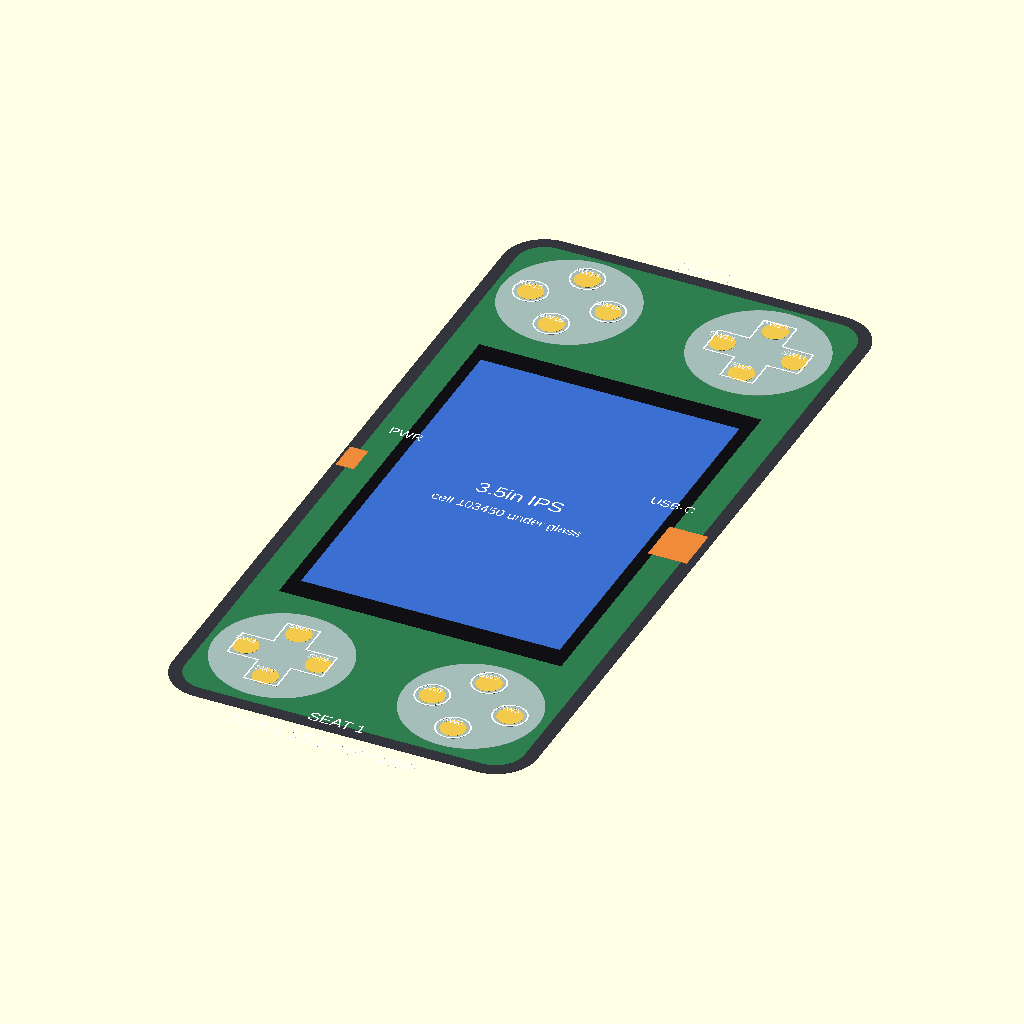
Cell 1: rendered with the file's own defaults.
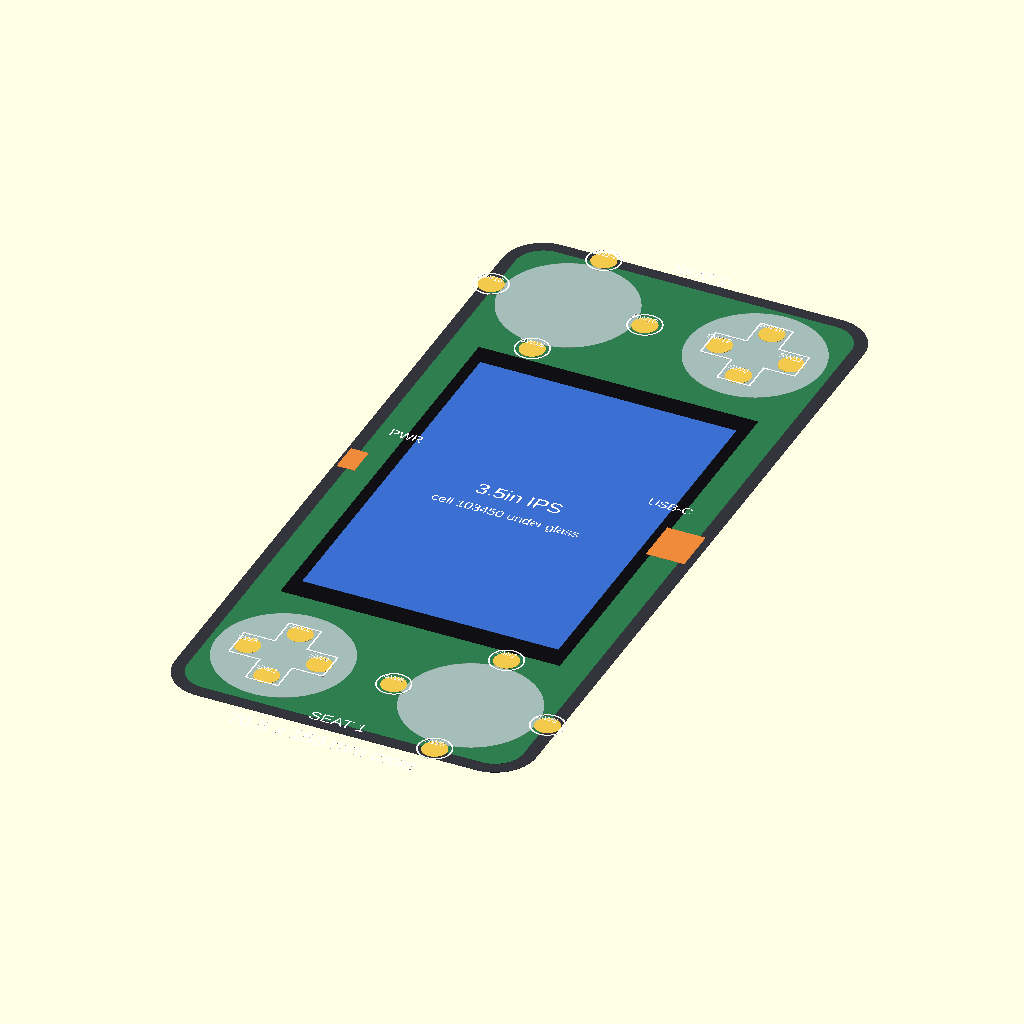
Cell 2: the same model with abxy_pitch = 30.
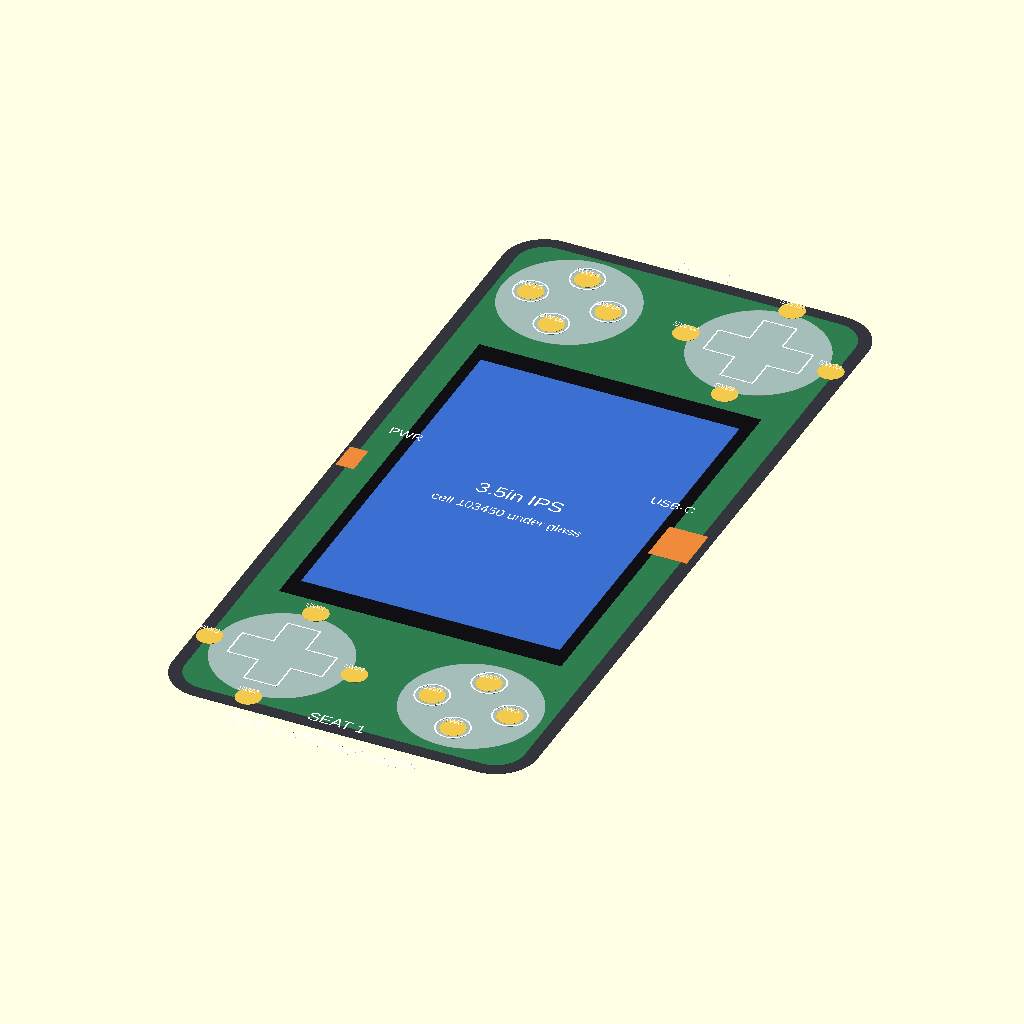
Cell 3: dpad_pitch = 28 (everything else at default).
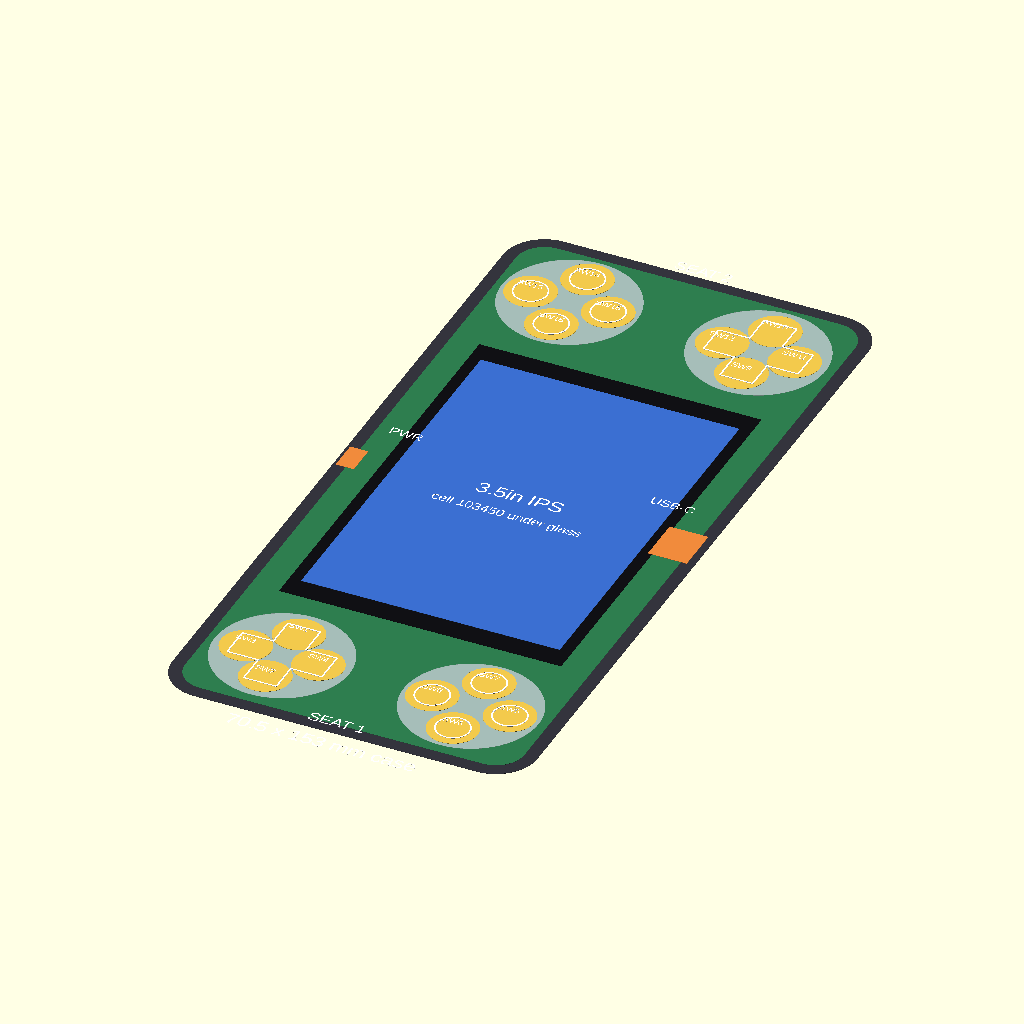
Cell 4 — pad_mask_d set to 9.6, the other parameters unchanged.
The same orthographic view direction (rotation 55°, 0°, 25°; colour scheme Cornfield) for every cell, with the view re-fitted per cell, so scale and position can differ between cells.
The OpenSCAD source (hardware/prod_case/layout.scad):
// Production case: preliminary top-view layout.
//
// The case owns every position the PCB depends on. This file is the single
// source of truth for the board outline, the glass window and the centre of
// every membrane contact; KiCad copies them, never the other way round.
//
//   part="layout"  coloured top view with labels (for looking at)
//   part="board"   board outline only, 2D, for DXF export to KiCad Edge.Cuts
//   part="pads"    contact centres + board outline, 2D, for a KiCad User layer
//   part="template" 1:1 outlines to print on paper and put your thumbs on
//   part="3d"      the case in 3D; explode=<mm> lifts the lid to show the inside
//   part="tub", part="lid"   the printable parts on their own, for STL export
//
// Frame: origin at the case centre, +Y towards seat 2, seat 1 sits at -Y.
// KiCad frame used in the echoes: centre at (100,100), Y pointing down.
//
// Every value marked ESTIMATE needs a real part and calipers before the
// board is committed. The echo block lists them.

part = "layout";
explode = 0;
$fn = 96;

// ---------------- parts ----------------
panel_w = 54.5;   panel_l = 83.0;     // 3.5" 320x480 IPS glass outline (shortlist shares it)
aa_w = 48.96;     aa_l = 73.44;       // active area
aa_offset_y = 0;                      // ESTIMATE: active area centred in the glass
window_margin = 0.5;                  // bezel window past the active area, per side

abxy_pitch = 15.0;                    // opposite ABXY contacts, DS Lite (measured, gerbers)
dpad_pitch = 14.0;                    // opposite D-pad contacts, DS Lite breakout (measured)
pad_mask_d = 4.8;                     // DSL_button_4ring mask opening
piece_d    = 26;                      // ESTIMATE: silicone piece outline, per cluster
cap_abxy_d = 6.0;                     // ESTIMATE: DS Lite face button cap
dpad_arm_l = 18;  dpad_arm_w = 6;     // ESTIMATE: D-pad cross cap

cell = [34, 50, 10];                  // 103450 LiPo, w x l x t (current prototype cell)
usb_w = 9.0;  usb_d = 7.5;            // ESTIMATE: USB-C receptacle footprint
pwr_w = 6.0;  pwr_d = 3.5;            // ESTIMATE: side power button

// ---------------- ergonomics + structure ----------------
// The side bezel sets the case width, and the width sets how far apart each
// seat's D-pad and ABXY can sit: they share it. Narrower bezel, closer thumbs.
glass_side      = 8;      // glass edge to long case edge (the side bezel)
edge_margin     = 4;      // case edge to silicone piece
piece_to_glass  = 5;      // silicone piece to glass edge
wall = 2.0;  board_clear = 0.5;  corner_r = 8;

// ---------------- derived ----------------
case_w  = panel_w + 2*glass_side;
cluster_spacing = case_w - piece_d - 2*edge_margin;   // D-pad centre to ABXY centre
band    = edge_margin + piece_d + piece_to_glass;
case_l  = panel_l + 2*band;
inset   = wall + board_clear;
board_w = case_w - 2*inset;
board_l = case_l - 2*inset;
board_r = max(0.5, corner_r - inset);
seat_y  = case_l/2 - edge_margin - piece_d/2;

function rot180(p) = [-p[0], -p[1]];
dpad1 = [-cluster_spacing/2, -seat_y];      // seat 1: D-pad on the player's left
abxy1 = [ cluster_spacing/2, -seat_y];
dpad2 = rot180(dpad1);  abxy2 = rot180(abxy1);
d = dpad_pitch/2;  a = abxy_pitch/2;

seat1 = [
  ["SW1", "P1 up",    dpad1 + [0,  d]],
  ["SW2", "P1 down",  dpad1 + [0, -d]],
  ["SW3", "P1 left",  dpad1 + [-d, 0]],
  ["SW4", "P1 right", dpad1 + [ d, 0]],
  ["SW5", "P1 A",     abxy1 + [ a, 0]],
  ["SW6", "P1 B",     abxy1 + [0, -a]],
  ["SW7", "P1 X",     abxy1 + [0,  a]],
  ["SW8", "P1 Y",     abxy1 + [-a, 0]],
];
seat2_names = ["P2 up","P2 down","P2 left","P2 right","P2 A","P2 B","P2 X","P2 Y"];
seat2 = [for (i=[0:7]) [str("SW", i+9), seat2_names[i], rot180(seat1[i][2])]];
buttons = concat(seat1, seat2);

// ---------------- checks ----------------
assert(cluster_spacing >= piece_d + 2, "silicone pieces of one seat would touch");
assert(seat_y - piece_d/2 >= panel_l/2 + piece_to_glass - 1e-6, "cluster runs into the glass");
assert(cluster_spacing/2 + piece_d/2 <= board_w/2, "silicone piece hangs off the board");
assert(cell[0] <= board_w && cell[1] <= panel_l, "cell does not fit under the glass");
assert(cluster_spacing >= 30, "thumbs closer than the stripboard, which was already cramped");

echo(str("CASE    ", case_w, " x ", case_l, " mm   corner r ", corner_r));
echo(str("BOARD   ", board_w, " x ", board_l, " mm   corner r ", board_r, "   (case minus wall ", wall, " and clearance ", board_clear, ")"));
echo(str("GLASS   ", panel_w, " x ", panel_l, " centred;  window ", aa_w + 2*window_margin, " x ", aa_l + 2*window_margin));
echo(str("SEATS   cluster centres at y = +/-", seat_y, ", D-pad to ABXY ", cluster_spacing, " (set by glass_side ", glass_side, ")"));
for (b = buttons)
  echo(str(b[0], "  ", b[1], "   centre (", b[2][0], ", ", b[2][1], ")   KiCad (", 100 + b[2][0], ", ", 100 - b[2][1], ")"));
stack = 1.5 + cell[2] + 0.5 + 1.6 + 4.0 + 1.5;
echo(str("THICKNESS ESTIMATE ", stack, " mm = floor 1.5 + cell ", cell[2], " + 0.5 + PCB 1.6 + 4.0 above board + top 1.5"));
echo("ESTIMATES TO REPLACE WITH MEASUREMENTS: piece_d, cap sizes, aa_offset_y, usb, pwr, panel_t, 4.0 mm above-board height");

// ---------------- geometry ----------------
module rrect(w, l, r) offset(r=r) square([w - 2*r, l - 2*r], center=true);
module ring(t=0.35) difference() { offset(r=t) children(); children(); }
module at(p, z=0) translate([p[0], p[1], z]) children();
module label(p, s, size=2.2, z=2) at(p, z) color("white") linear_extrude(0.01) text(s, size=size, halign="center", valign="center");
module slab(z, h=0.05) translate([0,0,z]) linear_extrude(h) children();

module board_outline() rrect(board_w, board_l, board_r);

if (part == "board") board_outline();

if (part == "pads") {
  ring(0.1) board_outline();
  for (b = buttons) at(b[2]) { circle(d=pad_mask_d); }
}

if (part == "template") {
  ring(0.25) rrect(case_w, case_l, corner_r);
  ring(0.25) square([panel_w, panel_l], center=true);
  for (c = [dpad1, abxy1, dpad2, abxy2]) ring(0.25) circle(d=piece_d);
  for (c = [abxy1, abxy2]) for (o = [[a,0],[-a,0],[0,a],[0,-a]]) at(c + o) ring(0.25) circle(d=cap_abxy_d);
  for (c = [dpad1, dpad2]) at(c) ring(0.25) union() {
    square([dpad_arm_l, dpad_arm_w], center=true); square([dpad_arm_w, dpad_arm_l], center=true); }
  translate([-25, -case_l/2 - 12]) ring(0.25) square([50, 0.01]);           // 50 mm scale bar
  translate([0, -case_l/2 - 18]) text("50 mm: measure this before trusting the print", size=3, halign="center");
}

if (part == "layout") {
  color("#34343d") slab(0) rrect(case_w, case_l, corner_r);
  color("#2e7d4f") slab(0.1) board_outline();
  color([0.85, 0.35, 0.35, 0.55]) slab(0.2) square([cell[0], cell[1]], center=true);
  color("#101014") slab(0.3) square([panel_w, panel_l], center=true);
  color("#3b6fd1") slab(0.4) translate([0, aa_offset_y]) square([aa_w + 2*window_margin, aa_l + 2*window_margin], center=true);
  for (c = [dpad1, abxy1, dpad2, abxy2]) color([0.85, 0.85, 0.9, 0.45]) at(c, 0.5) linear_extrude(0.05) circle(d=piece_d);
  for (b = buttons) color("#f2c94c") at(b[2], 0.6) linear_extrude(0.05) circle(d=pad_mask_d);
  for (c = [abxy1, abxy2]) for (o = [[a,0],[-a,0],[0,a],[0,-a]])
    color("white") at(c + o, 0.7) linear_extrude(0.05) ring(0.3) circle(d=cap_abxy_d);
  for (c = [dpad1, dpad2]) color("white") at(c, 0.7) linear_extrude(0.05) ring(0.3) union() {
    square([dpad_arm_l, dpad_arm_w], center=true); square([dpad_arm_w, dpad_arm_l], center=true); }
  color("#f08a3c") slab(0.8) translate([case_w/2 - usb_d/2 - wall/2, 0]) square([usb_d, usb_w], center=true);
  color("#f08a3c") slab(0.8) translate([-(case_w/2 - pwr_d/2 - wall/2), 0]) square([pwr_d, pwr_w], center=true);
  // labels
  label([0, 0], "3.5in IPS", 3);
  label([0, -6], "cell 103450 under glass", 2);
  label([0, -seat_y - piece_d/2 - 3.4], "SEAT 1", 2.4);
  label([0,  seat_y + piece_d/2 + 3.4], "SEAT 2", 2.4);
  label([case_w/2 - 10, 9], "USB-C", 2);
  label([-(case_w/2 - 9), 9], "PWR", 2);
  for (b = buttons) label(b[2] + [0, (b[2][1] < 0 ? -1 : 1) * 0], b[0], 1.3, 2.1);
  label([0, -case_l/2 - 6], str(case_w, " x ", case_l, " mm case"), 3);
}

// ---------------- 3D ----------------
floor_t = 1.5;  top_t = 1.5;  pcb_t = 1.6;  above = 4.0;
panel_t = 2.4;                 // ESTIMATE: bare IPS glass + backlight
dome_h  = 2.0;                 // ESTIMATE: silicone piece height on the board
cap_proud = 1.2;               // caps stand this far above the top face
z_board = floor_t + cell[2] + 0.5;
z_top   = z_board + pcb_t + above;
case_h  = z_top + top_t;
z_glass = z_board + pcb_t + 1.0;
assert(z_glass + panel_t <= z_top, "glass pokes through the lid");
echo(str("3D      case height ", case_h, " mm, board top at ", z_board + pcb_t, ", glass top at ", z_glass + panel_t));

module cross(w, l) union() { square([l, w], center=true); square([w, l], center=true); }

module tub() difference() {
  linear_extrude(z_top) rrect(case_w, case_l, corner_r);
  translate([0, 0, floor_t]) linear_extrude(z_top) rrect(case_w - 2*wall, case_l - 2*wall, corner_r - wall);
  translate([case_w/2 - wall - 1, -usb_w/2, z_board + pcb_t]) cube([wall + 2, usb_w, 3.5]);
  translate([-case_w/2 - 1, -pwr_w/2, z_board + pcb_t]) cube([wall + 2, pwr_w, 3.0]);
}

module lid() difference() {
  linear_extrude(top_t) rrect(case_w, case_l, corner_r);
  translate([0, aa_offset_y, -1]) linear_extrude(top_t + 2)
    square([aa_w + 2*window_margin, aa_l + 2*window_margin], center=true);
  for (c = [abxy1, abxy2]) for (o = [[a,0],[-a,0],[0,a],[0,-a]])
    at(c + o, -1) cylinder(d=cap_abxy_d + 0.4, h=top_t + 2);
  for (c = [dpad1, dpad2]) at(c, -1) linear_extrude(top_t + 2) offset(r=0.2) cross(dpad_arm_w, dpad_arm_l);
}

module caps() {
  cap_h = case_h + cap_proud - (z_board + pcb_t + dome_h);
  for (c = [abxy1, abxy2]) for (o = [[a,0],[-a,0],[0,a],[0,-a]])
    at(c + o, z_board + pcb_t + dome_h) cylinder(d=cap_abxy_d, h=cap_h);
  for (c = [dpad1, dpad2]) at(c, z_board + pcb_t + dome_h) linear_extrude(cap_h) cross(dpad_arm_w, dpad_arm_l);
}

if (part == "3d") {
  color("#3a3a44") tub();
  color("#c9c9d1") translate([0, 0, floor_t]) linear_extrude(cell[2]) square([cell[0], cell[1]], center=true);
  color("#2e7d4f") translate([0, 0, z_board]) linear_extrude(pcb_t) board_outline();
  color("#101014") translate([0, 0, z_glass]) linear_extrude(panel_t) square([panel_w, panel_l], center=true);
  color("#3b6fd1") translate([0, aa_offset_y, z_glass + panel_t - 0.05]) linear_extrude(0.1) square([aa_w, aa_l], center=true);
  for (c = [dpad1, abxy1, dpad2, abxy2]) color("#8f8f99") at(c, z_board + pcb_t) cylinder(d=piece_d, h=dome_h);
  color("#e8e8ee") caps();                      // caps stay on the silicone when the lid lifts
  color("#4a4a56") translate([0, 0, z_top + explode]) lid();
}

// printable parts, each on its own
if (part == "tub") tub();
if (part == "lid") lid();
Parameter table extracted from the source (name, type, default, range or options):
part: string, default "layout"
explode: number, default 0
aa_offset_y: number, default 0
window_margin: number, default 0.5
abxy_pitch: number, default 15
dpad_pitch: number, default 14
pad_mask_d: number, default 4.8
piece_d: number, default 26
cap_abxy_d: number, default 6
cell: vector, default [34, 50, 10]
glass_side: number, default 8
edge_margin: number, default 4
piece_to_glass: number, default 5
